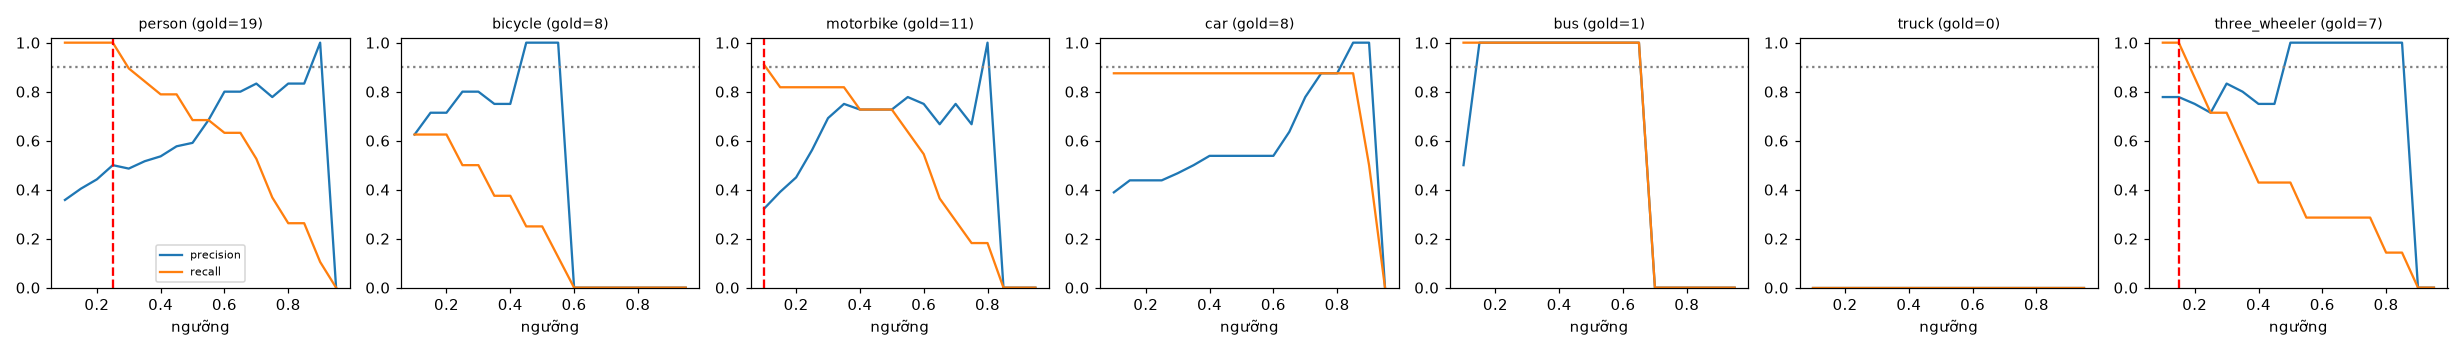

Data behind this chart, as committed beside it:
class, thr, tp, fp, fn, precision, recall, f1, n_gold
person, 0.1, 19, 34, 0, 0.358, 1.0, 0.528, 19
person, 0.15, 19, 28, 0, 0.404, 1.0, 0.576, 19
person, 0.2, 19, 24, 0, 0.442, 1.0, 0.613, 19
person, 0.25, 19, 19, 0, 0.5, 1.0, 0.667, 19
person, 0.3, 17, 18, 2, 0.486, 0.895, 0.63, 19
person, 0.35, 16, 15, 3, 0.516, 0.842, 0.64, 19
person, 0.4, 15, 13, 4, 0.536, 0.789, 0.638, 19
person, 0.45, 15, 11, 4, 0.577, 0.789, 0.667, 19
person, 0.5, 13, 9, 6, 0.591, 0.684, 0.634, 19
person, 0.55, 13, 6, 6, 0.684, 0.684, 0.684, 19
person, 0.6, 12, 3, 7, 0.8, 0.632, 0.706, 19
person, 0.65, 12, 3, 7, 0.8, 0.632, 0.706, 19
person, 0.7, 10, 2, 9, 0.833, 0.526, 0.645, 19
person, 0.75, 7, 2, 12, 0.778, 0.368, 0.5, 19
person, 0.8, 5, 1, 14, 0.833, 0.263, 0.4, 19
person, 0.85, 5, 1, 14, 0.833, 0.263, 0.4, 19
person, 0.9, 2, 0, 17, 1.0, 0.105, 0.19, 19
person, 0.95, 0, 0, 19, 0.0, 0.0, 0.0, 19
bicycle, 0.1, 5, 3, 3, 0.625, 0.625, 0.625, 8
bicycle, 0.15, 5, 2, 3, 0.714, 0.625, 0.667, 8
bicycle, 0.2, 5, 2, 3, 0.714, 0.625, 0.667, 8
bicycle, 0.25, 4, 1, 4, 0.8, 0.5, 0.615, 8
bicycle, 0.3, 4, 1, 4, 0.8, 0.5, 0.615, 8
bicycle, 0.35, 3, 1, 5, 0.75, 0.375, 0.5, 8
bicycle, 0.4, 3, 1, 5, 0.75, 0.375, 0.5, 8
bicycle, 0.45, 2, 0, 6, 1.0, 0.25, 0.4, 8
bicycle, 0.5, 2, 0, 6, 1.0, 0.25, 0.4, 8
bicycle, 0.55, 1, 0, 7, 1.0, 0.125, 0.222, 8
bicycle, 0.6, 0, 0, 8, 0.0, 0.0, 0.0, 8
bicycle, 0.65, 0, 0, 8, 0.0, 0.0, 0.0, 8
bicycle, 0.7, 0, 0, 8, 0.0, 0.0, 0.0, 8
bicycle, 0.75, 0, 0, 8, 0.0, 0.0, 0.0, 8
bicycle, 0.8, 0, 0, 8, 0.0, 0.0, 0.0, 8
bicycle, 0.85, 0, 0, 8, 0.0, 0.0, 0.0, 8
bicycle, 0.9, 0, 0, 8, 0.0, 0.0, 0.0, 8
bicycle, 0.95, 0, 0, 8, 0.0, 0.0, 0.0, 8
motorbike, 0.1, 10, 21, 1, 0.323, 0.909, 0.476, 11
motorbike, 0.15, 9, 14, 2, 0.391, 0.818, 0.529, 11
motorbike, 0.2, 9, 11, 2, 0.45, 0.818, 0.581, 11
motorbike, 0.25, 9, 7, 2, 0.562, 0.818, 0.667, 11
motorbike, 0.3, 9, 4, 2, 0.692, 0.818, 0.75, 11
motorbike, 0.35, 9, 3, 2, 0.75, 0.818, 0.783, 11
motorbike, 0.4, 8, 3, 3, 0.727, 0.727, 0.727, 11
motorbike, 0.45, 8, 3, 3, 0.727, 0.727, 0.727, 11
motorbike, 0.5, 8, 3, 3, 0.727, 0.727, 0.727, 11
motorbike, 0.55, 7, 2, 4, 0.778, 0.636, 0.7, 11
motorbike, 0.6, 6, 2, 5, 0.75, 0.545, 0.632, 11
motorbike, 0.65, 4, 2, 7, 0.667, 0.364, 0.471, 11
motorbike, 0.7, 3, 1, 8, 0.75, 0.273, 0.4, 11
motorbike, 0.75, 2, 1, 9, 0.667, 0.182, 0.286, 11
motorbike, 0.8, 2, 0, 9, 1.0, 0.182, 0.308, 11
motorbike, 0.85, 0, 0, 11, 0.0, 0.0, 0.0, 11
motorbike, 0.9, 0, 0, 11, 0.0, 0.0, 0.0, 11
motorbike, 0.95, 0, 0, 11, 0.0, 0.0, 0.0, 11
car, 0.1, 7, 11, 1, 0.389, 0.875, 0.538, 8
car, 0.15, 7, 9, 1, 0.438, 0.875, 0.583, 8
car, 0.2, 7, 9, 1, 0.438, 0.875, 0.583, 8
car, 0.25, 7, 9, 1, 0.438, 0.875, 0.583, 8
car, 0.3, 7, 8, 1, 0.467, 0.875, 0.609, 8
car, 0.35, 7, 7, 1, 0.5, 0.875, 0.636, 8
... 66 more rows
